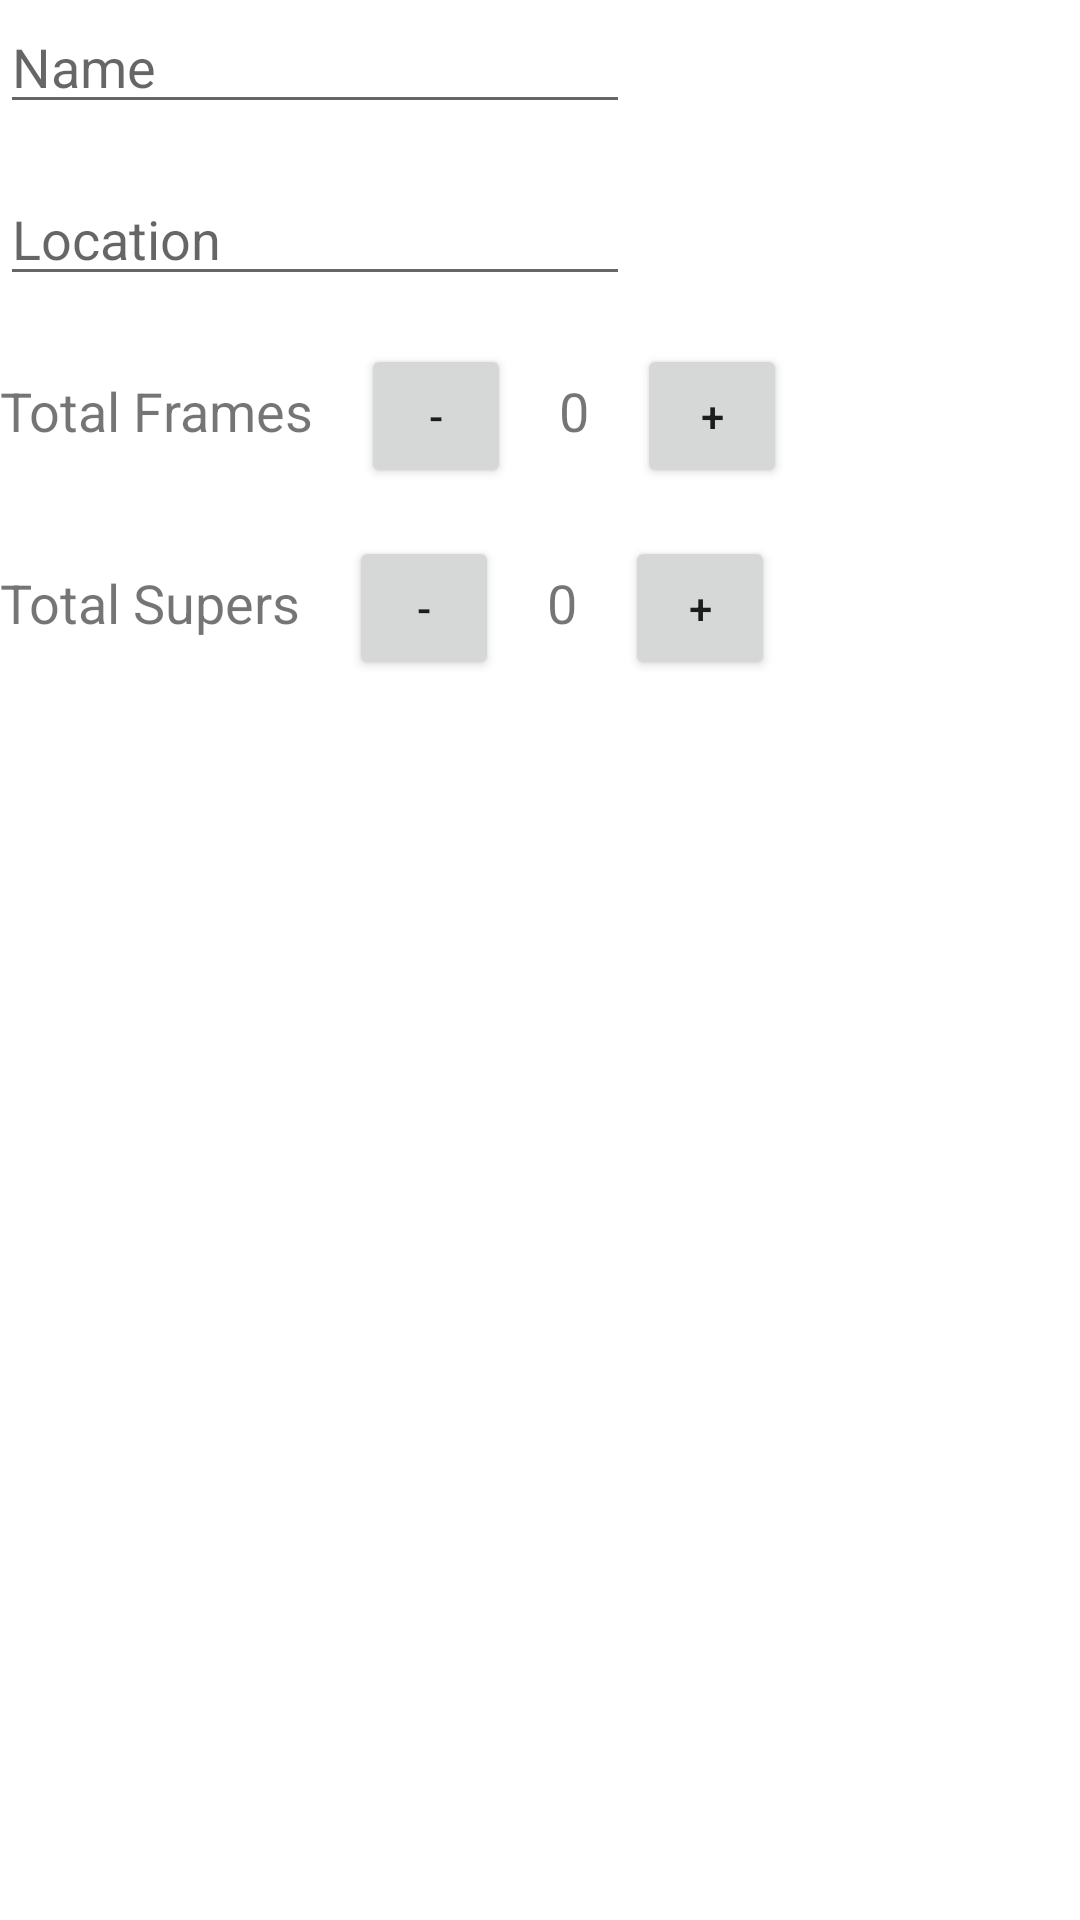

Produce the Android XML layout that renders to this screen, including the resource entries it uses.
<!-- AndroidManifest.xml: application theme AppTheme -->
<!-- res/layout/activity_add_hive.xml -->
<?xml version="1.0" encoding="utf-8"?>
<androidx.constraintlayout.widget.ConstraintLayout xmlns:android="http://schemas.android.com/apk/res/android"
    xmlns:app="http://schemas.android.com/apk/res-auto"
    xmlns:tools="http://schemas.android.com/tools"
    android:layout_width="match_parent"
    android:layout_height="match_parent"
    android:layout_marginStart="16dp"
    android:layout_marginTop="16dp"
    tools:context=".AddHive">

    <LinearLayout
        android:layout_width="match_parent"
        android:layout_height="0dp"
        android:orientation="vertical"
        app:layout_constraintBottom_toBottomOf="parent"
        app:layout_constraintStart_toStartOf="parent"
        app:layout_constraintTop_toTopOf="parent">

        <EditText
            android:id="@+id/nameText"
            android:layout_width="wrap_content"
            android:layout_height="wrap_content"
            android:ems="10"
            android:hint="Name"
            android:inputType="textPersonName"
            app:layout_constraintBottom_toBottomOf="parent"
            app:layout_constraintEnd_toEndOf="parent"
            app:layout_constraintHorizontal_bias="0.079"
            app:layout_constraintStart_toStartOf="parent"
            app:layout_constraintTop_toTopOf="parent"
            app:layout_constraintVertical_bias="0.028" />

        <EditText
            android:id="@+id/locationText"
            android:layout_width="wrap_content"
            android:layout_height="wrap_content"
            android:ems="10"
            android:hint="Location"
            android:inputType="textPersonName"
            android:layout_marginTop="16dp"
            app:layout_constraintBottom_toBottomOf="parent"
            app:layout_constraintEnd_toEndOf="parent"
            app:layout_constraintHorizontal_bias="0.079"
            app:layout_constraintStart_toStartOf="parent"
            app:layout_constraintTop_toBottomOf="@+id/nameText"
            app:layout_constraintVertical_bias="0.036" />

        <LinearLayout
            android:layout_width="wrap_content"
            android:layout_height="wrap_content"
            android:orientation="horizontal">

            <TextView
                android:id="@+id/addFramesText"
                android:layout_width="wrap_content"
                android:layout_height="wrap_content"
                android:layout_marginTop="16dp"
                android:text="Total Frames"
                android:textSize="18sp" />

            <Button
                android:id="@+id/addFrame"
                android:layout_width="50dp"
                android:layout_height="wrap_content"
                android:layout_marginStart="16dp"
                android:layout_marginTop="16dp"
                android:onClick="decreaseFrameAmount"
                android:text="-" />

            <TextView
                android:id="@+id/addFramesAmount"
                android:layout_width="wrap_content"
                android:layout_height="wrap_content"
                android:layout_marginStart="16dp"
                android:layout_marginTop="16dp"
                android:text="0"
                android:textSize="18sp" />

            <Button
                android:id="@+id/subFrames"
                android:layout_width="50dp"
                android:layout_height="wrap_content"
                android:layout_marginStart="16dp"
                android:layout_marginTop="16dp"
                android:onClick="increaseFrameAmount"
                android:text="+" />
        </LinearLayout>
        <LinearLayout
            android:layout_width="wrap_content"
            android:layout_height="wrap_content"
            android:orientation="horizontal">

            <TextView
                android:id="@+id/superText"
                android:layout_width="wrap_content"
                android:layout_height="wrap_content"
                android:layout_marginTop="16dp"
                android:text="Total Supers"
                android:textSize="18sp" />

            <Button
                android:id="@+id/addSuper"
                android:layout_width="50dp"
                android:layout_height="wrap_content"
                android:layout_marginStart="16dp"
                android:layout_marginTop="16dp"
                android:onClick="decreaseSuperAmount"
                android:text="-" />

            <TextView
                android:id="@+id/superAddAmount"
                android:layout_width="wrap_content"
                android:layout_height="wrap_content"
                android:layout_marginStart="16dp"
                android:layout_marginTop="16dp"
                android:text="0"
                android:textSize="18sp" />

            <Button
                android:id="@+id/subSuper"
                android:layout_width="50dp"
                android:layout_height="wrap_content"
                android:layout_marginStart="16dp"
                android:layout_marginTop="16dp"
                android:onClick="increaseSuperAmount"
                android:text="+" />
        </LinearLayout>
    </LinearLayout>

</androidx.constraintlayout.widget.ConstraintLayout>
<!-- resources referenced by this layout -->
<resources>
  <style name="AppTheme" parent="Theme.MaterialComponents.Light.DarkActionBar">
          
          <item name="colorPrimary">@color/colorPrimary</item>
          <item name="colorPrimaryDark">@color/colorPrimary</item>
          <item name="colorAccent">@color/colorAccent</item>
      </style>
  <color name="colorPrimary">#191919</color>
  <color name="colorAccent">#C2DFBA</color>
</resources>
